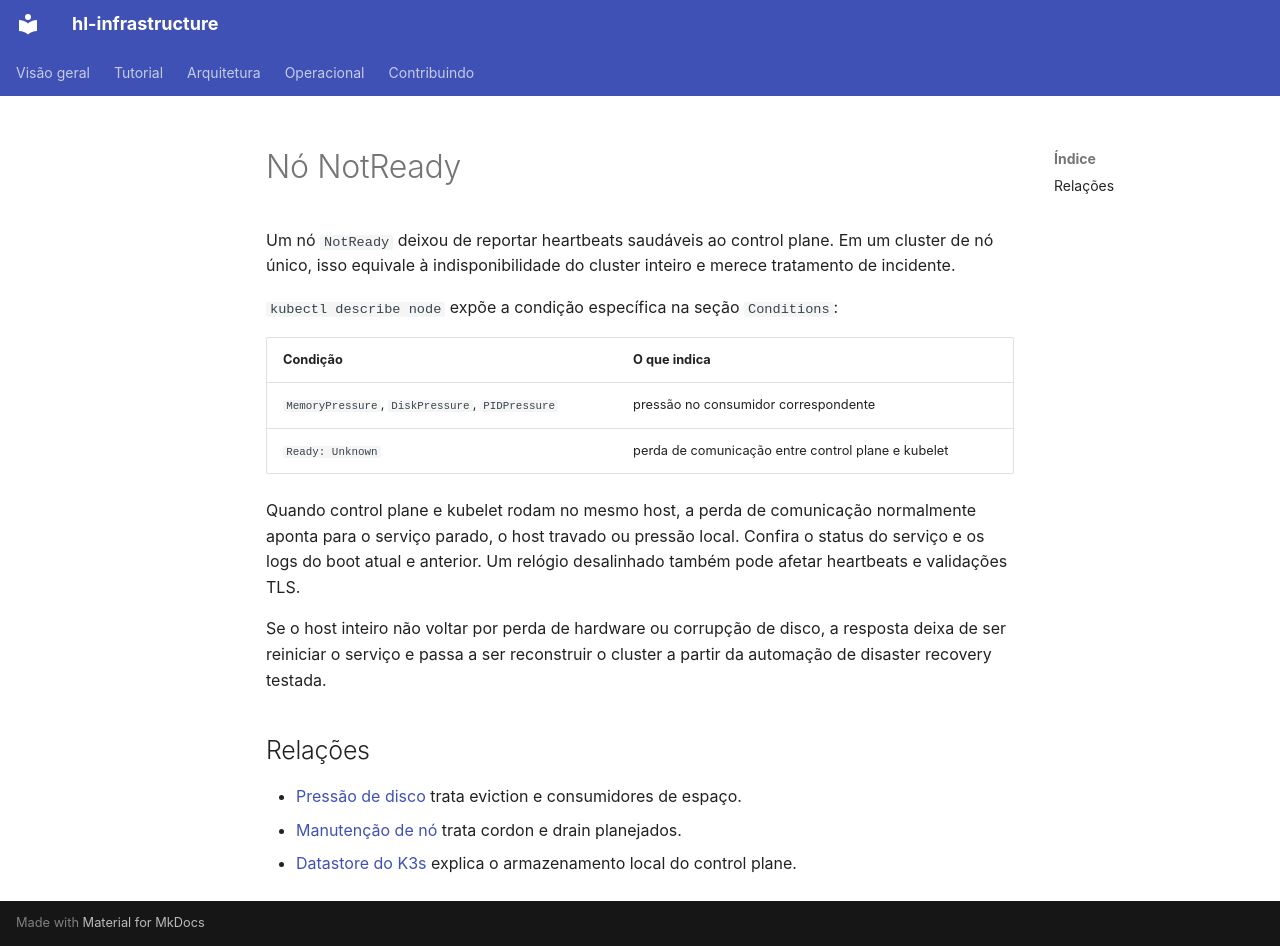

repository: guesant/hl-infrastructure · page: operacional/diagnostico-de-no-notready/index.html · generator: mkdocs

# Nó NotReady

Um nó `NotReady` deixou de reportar heartbeats saudáveis ao control plane. Em um cluster de nó único, isso equivale à indisponibilidade do cluster inteiro e merece tratamento de incidente.

`kubectl describe node` expõe a condição específica na seção `Conditions`:

| Condição | O que indica |
| --- | --- |
| `MemoryPressure`, `DiskPressure`, `PIDPressure` | pressão no consumidor correspondente |
| `Ready: Unknown` | perda de comunicação entre control plane e kubelet |

Quando control plane e kubelet rodam no mesmo host, a perda de comunicação normalmente aponta para o serviço parado, o host travado ou pressão local. Confira o status do serviço e os logs do boot atual e anterior. Um relógio desalinhado também pode afetar heartbeats e validações TLS.

Se o host inteiro não voltar por perda de hardware ou corrupção de disco, a resposta deixa de ser reiniciar o serviço e passa a ser reconstruir o cluster a partir da automação de disaster recovery testada.

## Relações

- [Pressão de disco](manutencao-de-no-disco.md) trata eviction e consumidores de espaço.
- [Manutenção de nó](manutencao-de-no-cordon-drain-e-disco.md) trata cordon e drain planejados.
- [Datastore do K3s](../aprender/kubernetes/control-plane/datastore.md) explica o armazenamento local do control plane.
